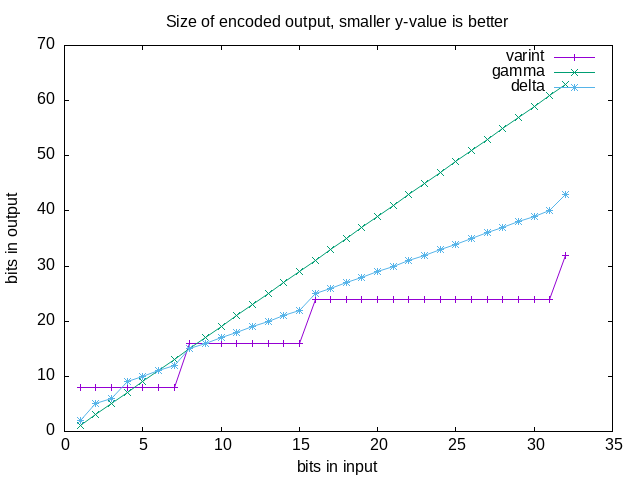

The data file committed next to this chart (first rows):
1, 8, 1, 2
2, 8, 3, 5
3, 8, 5, 6
4, 8, 7, 9
5, 8, 9, 10
6, 8, 11, 11
7, 8, 13, 12
8, 16, 15, 15
9, 16, 17, 16
10, 16, 19, 17
11, 16, 21, 18
12, 16, 23, 19
13, 16, 25, 20
14, 16, 27, 21
15, 16, 29, 22
16, 24, 31, 25
17, 24, 33, 26
18, 24, 35, 27
19, 24, 37, 28
20, 24, 39, 29
21, 24, 41, 30
22, 24, 43, 31
23, 24, 45, 32
24, 24, 47, 33
25, 24, 49, 34
26, 24, 51, 35
27, 24, 53, 36
28, 24, 55, 37
29, 24, 57, 38
30, 24, 59, 39
31, 24, 61, 40
32, 32, 63, 43
